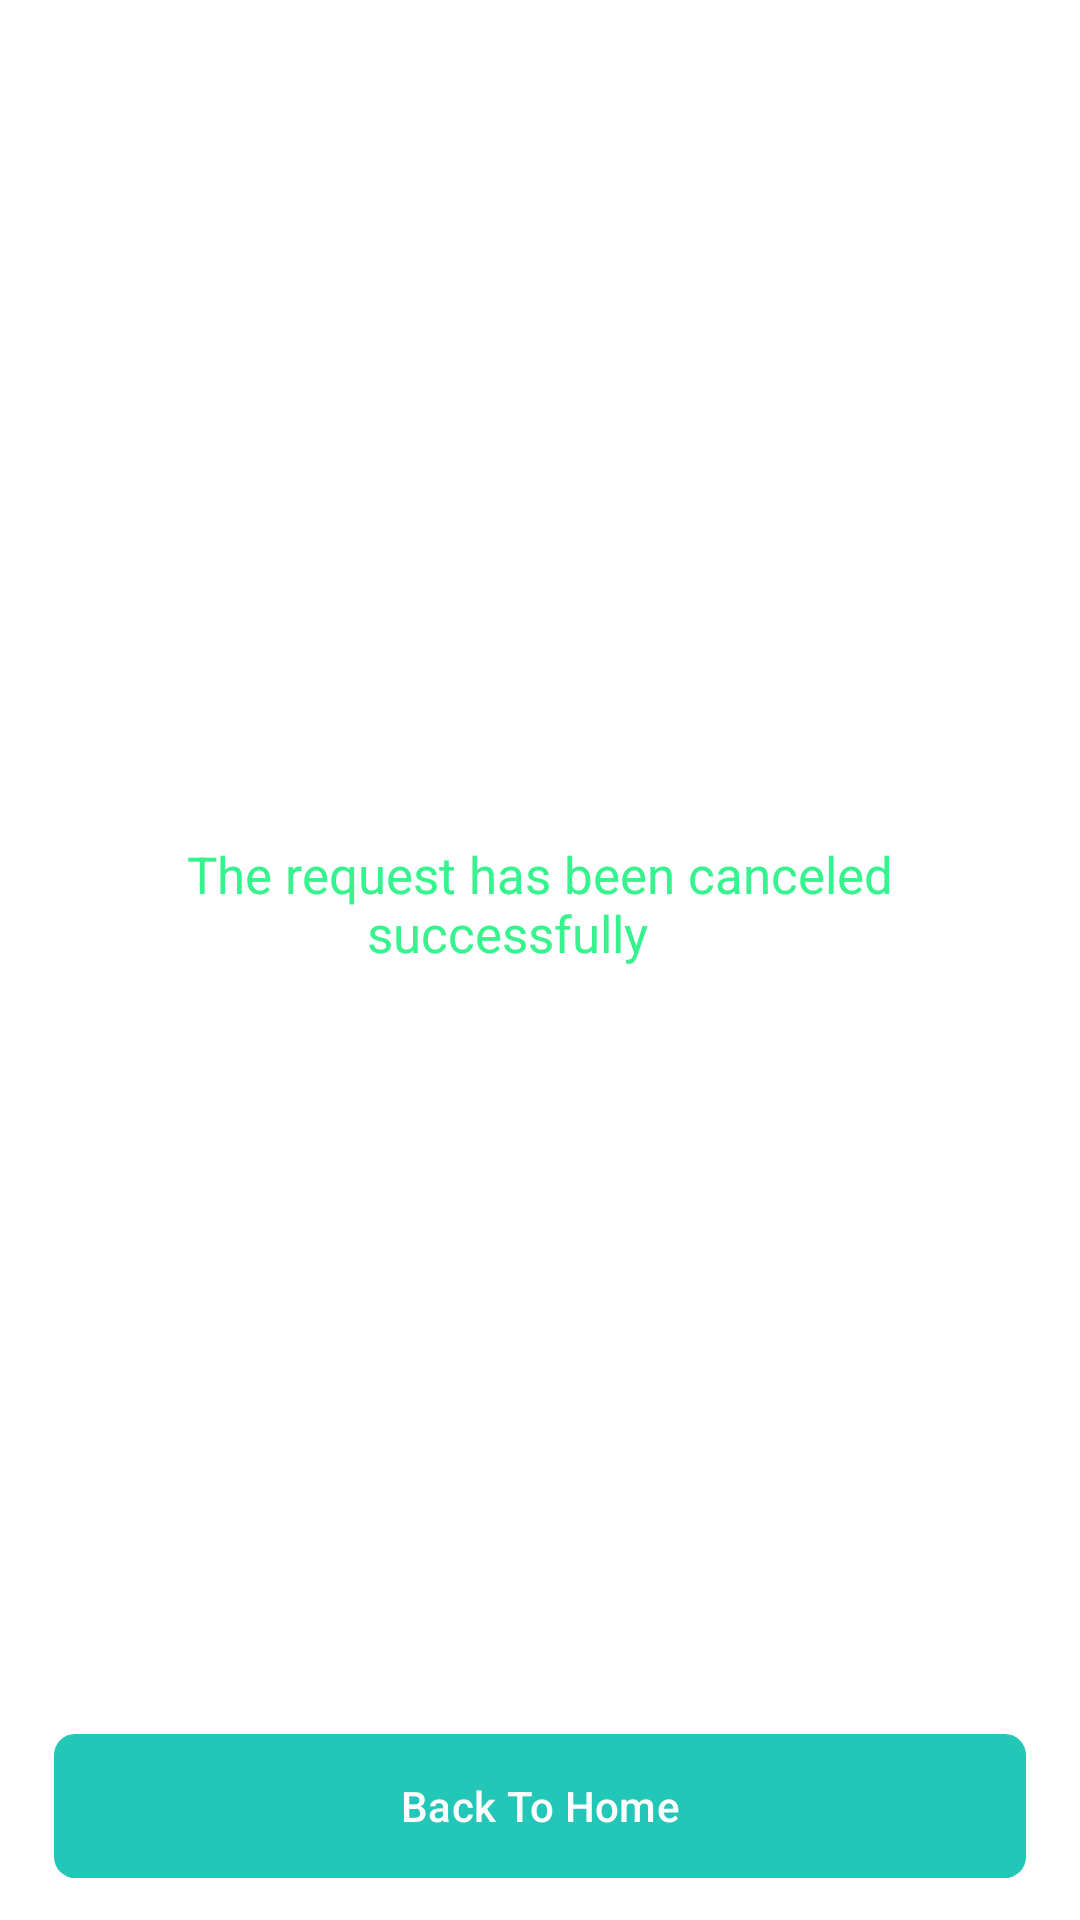

Produce the Android XML layout that renders to this screen, including the resource entries it uses.
<!-- AndroidManifest.xml: application theme Theme.HospitalApp -->
<!-- res/layout/fragment_successful_call.xml -->
<?xml version="1.0" encoding="utf-8"?>
<androidx.constraintlayout.widget.ConstraintLayout xmlns:android="http://schemas.android.com/apk/res/android"
    xmlns:app="http://schemas.android.com/apk/res-auto"
    xmlns:tools="http://schemas.android.com/tools"
    android:layout_width="match_parent"
    android:layout_height="match_parent"
    android:background="@color/white"
   >

    <ImageView
        android:id="@+id/imageView6"
        android:layout_width="wrap_content"
        android:layout_height="wrap_content"
        android:src="@drawable/ic_correct"
        android:layout_marginBottom="120dp"
        app:layout_constraintBottom_toBottomOf="parent"
        app:layout_constraintEnd_toEndOf="parent"
        app:layout_constraintStart_toStartOf="parent"
        app:layout_constraintTop_toTopOf="parent" />

    <TextView
        android:layout_width="wrap_content"
        android:layout_height="wrap_content"
        android:text="@string/the_request_has_been_canceled_successfully"
        android:textSize="@dimen/text_sub_header"
        android:layout_marginTop="20dp"
        android:textColor="#36F38E"
        app:layout_constraintEnd_toEndOf="@+id/imageView6"
        app:layout_constraintStart_toStartOf="@+id/imageView6"
        app:layout_constraintTop_toBottomOf="@+id/imageView6" />

    <com.google.android.material.button.MaterialButton
        android:id="@+id/btnBackToHome"
        android:layout_width="match_parent"
        android:layout_height="56dp"
        android:layout_marginHorizontal="@dimen/margin_horizontal"
        android:layout_marginBottom="10dp"
        android:text="@string/back_to_home"
        app:backgroundTint="@color/mint_green"
        app:cornerRadius="@dimen/corner"
        app:layout_constraintBottom_toBottomOf="parent"
        app:layout_constraintEnd_toEndOf="parent"
        app:layout_constraintStart_toStartOf="parent" />


</androidx.constraintlayout.widget.ConstraintLayout>
<!-- resources referenced by this layout -->
<resources>
  <color name="mint_green">#22C7B8</color>
  <color name="white">#FFFFFFFF</color>
  <dimen name="corner">7dp</dimen>
  <dimen name="margin_horizontal">18dp</dimen>
  <dimen name="text_sub_header">17sp</dimen>
  <string name="back_to_home">Back To Home</string>
  <string name="the_request_has_been_canceled_successfully">The request has been canceled\n\t\t\t\t\t\t\t\t\tsuccessfully</string>
  <style name="Theme.HospitalApp" parent="Base.Theme.HospitalApp">
          
      </style>
  <style name="Base.Theme.HospitalApp" parent="Theme.Material3.DayNight.NoActionBar">
          
          
          <item name="colorPrimary">@color/mint_green</item>
          <item name="colorPrimaryVariant">@color/white</item>
          <item name="colorOnPrimary">@color/white</item>
      </style>
</resources>
